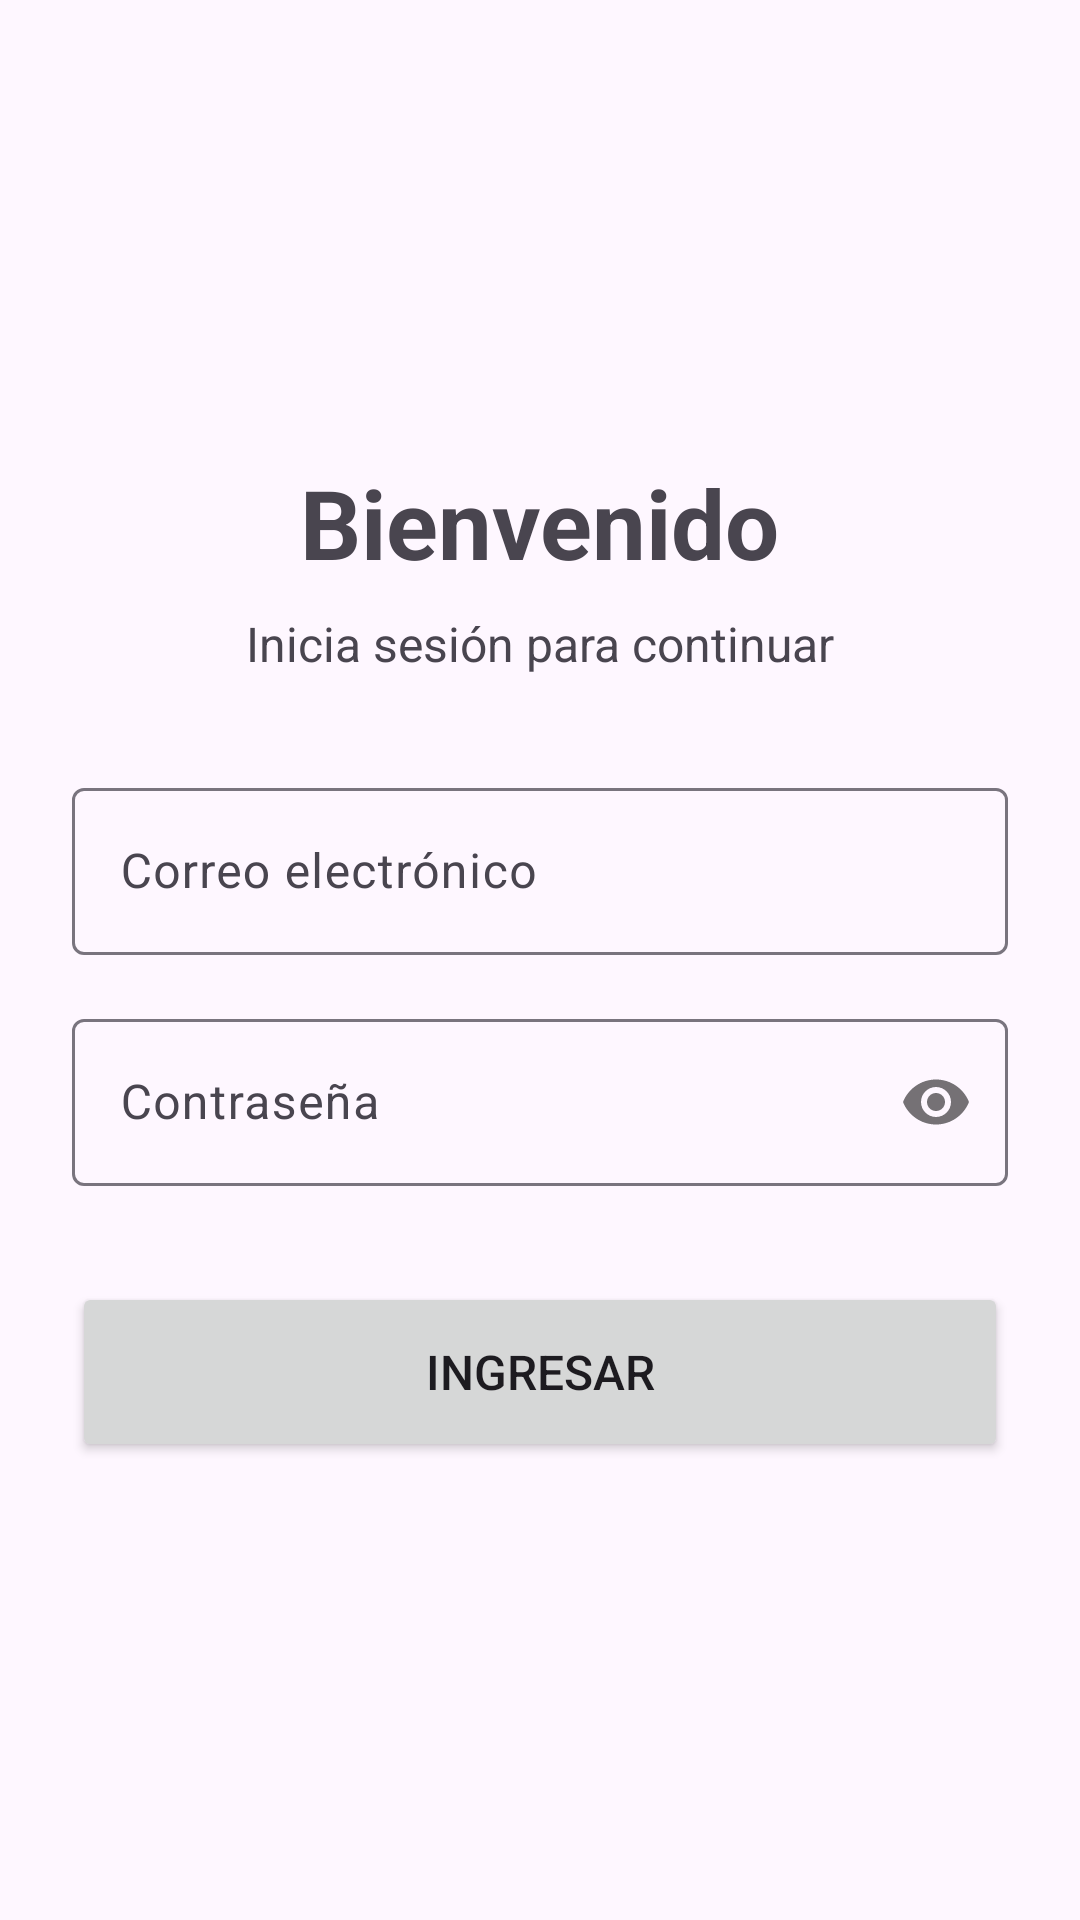

Here is an Android app screen rendered from its layout file. Give the layout XML and the strings, colors and styles it references.
<!-- AndroidManifest.xml: application theme Theme.CesarYJuanClaudio -->
<!-- res/layout/activity_main.xml -->
<?xml version="1.0" encoding="utf-8"?>
<androidx.constraintlayout.widget.ConstraintLayout xmlns:android="http://schemas.android.com/apk/res/android"
    xmlns:app="http://schemas.android.com/apk/res-auto"
    xmlns:tools="http://schemas.android.com/tools"
    android:id="@+id/main"
    android:layout_width="match_parent"
    android:layout_height="match_parent"
    tools:context=".view.MainActivity">

    <TextView
        android:id="@+id/tv_headline"
        android:layout_width="wrap_content"
        android:layout_height="wrap_content"
        android:text="Bienvenido"
        android:textSize="32sp"
        android:textStyle="bold"
        android:layout_marginBottom="8dp"
        app:layout_constraintBottom_toTopOf="@+id/tv_subheadline"
        app:layout_constraintEnd_toEndOf="parent"
        app:layout_constraintStart_toStartOf="parent"
        app:layout_constraintTop_toTopOf="parent"
        app:layout_constraintVertical_chainStyle="packed" />

    <TextView
        android:id="@+id/tv_subheadline"
        android:layout_width="wrap_content"
        android:layout_height="wrap_content"
        android:text="Inicia sesión para continuar"
        android:textSize="16sp"
        android:layout_marginBottom="32dp"
        app:layout_constraintBottom_toTopOf="@+id/til_mail"
        app:layout_constraintEnd_toEndOf="parent"
        app:layout_constraintStart_toStartOf="parent"
        app:layout_constraintTop_toBottomOf="@+id/tv_headline" />

    <com.google.android.material.textfield.TextInputLayout
        android:id="@+id/til_mail"
        android:layout_width="match_parent"
        android:layout_height="wrap_content"
        android:layout_marginHorizontal="24dp"
        android:layout_marginBottom="16dp"
        app:layout_constraintBottom_toTopOf="@+id/til_password"
        app:layout_constraintEnd_toEndOf="parent"
        app:layout_constraintStart_toStartOf="parent"
        app:layout_constraintTop_toBottomOf="@+id/tv_subheadline">

        <com.google.android.material.textfield.TextInputEditText
            android:id="@+id/et_correo"
            android:layout_width="match_parent"
            android:layout_height="wrap_content"
            android:hint="Correo electrónico"
            android:inputType="textEmailAddress" />
    </com.google.android.material.textfield.TextInputLayout>

    <com.google.android.material.textfield.TextInputLayout
        android:id="@+id/til_password"
        android:layout_width="match_parent"
        android:layout_height="wrap_content"
        android:layout_marginHorizontal="24dp"
        android:layout_marginBottom="32dp"
        app:passwordToggleEnabled="true"
        app:layout_constraintBottom_toTopOf="@+id/btn_signIn"
        app:layout_constraintEnd_toEndOf="parent"
        app:layout_constraintStart_toStartOf="parent"
        app:layout_constraintTop_toBottomOf="@+id/til_mail">

        <com.google.android.material.textfield.TextInputEditText
            android:id="@+id/et_password"
            android:layout_width="match_parent"
            android:layout_height="wrap_content"
            android:hint="Contraseña"
            android:inputType="textPassword" />
    </com.google.android.material.textfield.TextInputLayout>

    <Button
        android:id="@+id/btn_signIn"
        android:layout_width="match_parent"
        android:layout_height="60dp"
        android:layout_marginHorizontal="24dp"
        android:text="Ingresar"
        android:textSize="16sp"
        app:layout_constraintBottom_toBottomOf="parent"
        app:layout_constraintEnd_toEndOf="parent"
        app:layout_constraintStart_toStartOf="parent"
        app:layout_constraintTop_toBottomOf="@+id/til_password" />

</androidx.constraintlayout.widget.ConstraintLayout>
<!-- resources referenced by this layout -->
<resources>
  <style name="Theme.CesarYJuanClaudio" parent="Base.Theme.CesarYJuanClaudio" />
  <style name="Base.Theme.CesarYJuanClaudio" parent="Theme.Material3.DayNight.NoActionBar">
          
          
      </style>
</resources>
